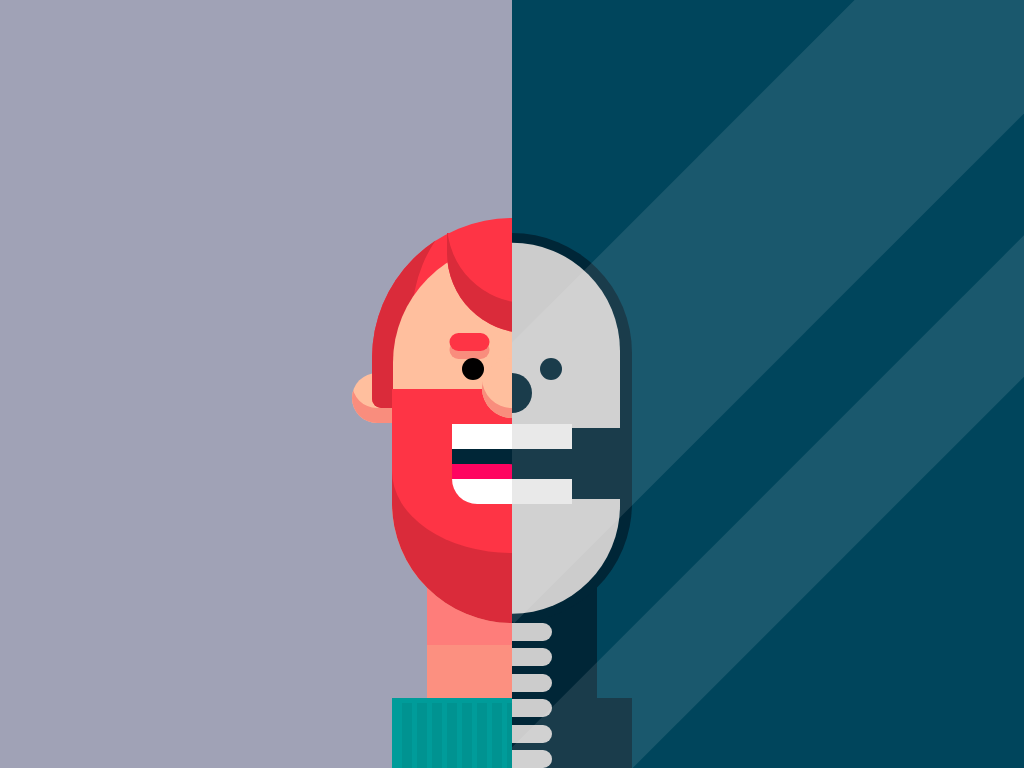

Reproduce this picture with HTML and CSS.

<!-- file: dia-de-muertos.html -->
<!doctype html>
<html lang="en">
<head>
  <meta charset="utf-8">
  <meta name="viewport" content="width=device-width, initial-scale=1">
  <title>Día de Muertos</title>
  <link rel="stylesheet" href="dia-de-muertos.css">
</head>
<body>

<div class="main">
<div class="l">
<div class="camisa l--camisa"></div>
<div class="cuello l--cuello"></div>
<div class="cabeza l--cabeza">
<div class="cabello"></div>
<div class="cejas">
<div class="ceja"></div>
<div class="ceja"></div>
</div>
<div class="ojos l--ojos">
<div class="ojo l--ojo"></div>
<div class="ojo l--ojo"></div>
</div>
<div class="l--nariz"></div>
<div class="barba l--barba">
<div class="boca l--boca">
<div class="dientes l--dientes"></div>
<div class="dientes l--dientes"></div>
<div class="l--lengua"></div>
</div>
</div>
<div class="oreja l--oreja"></div>
<div class="l--copete"></div>
</div>
</div>
<div class="x-ray">
<div class="r">
<div class="camisa r--camisa"></div>
<div class="cuello r--cuello"></div>
<div class="r--columna">
<div class="r--huesos"></div>
<div class="r--huesos"></div>
<div class="r--huesos"></div>
<div class="r--huesos"></div>
<div class="r--huesos"></div>
<div class="r--huesos"></div>
</div>
<div class="cabeza r--cabeza">
<div class="ojos l--ojos">
<div class="ojo r--ojo"></div>
<div class="ojo r--ojo"></div>
</div>
<div class="r--nariz"></div>
<div class="barba r--barba">
<div class="boca r--boca">
<div class="dientes r--dientes"></div>
<div class="dientes r--dientes"></div>
</div>
</div>
</div>
</div>
</div>
</div>
</body>
</html>


/* file: dia-de-muertos.css */
/* Ricardo Oliva Alonso · https://codepen.io/ricardoolivaalonso/pen/wvvdyma
   Collection: https://github.com/pagespeed-pro/css-art.com/tree/1ce83a9cee23fec9a7b1d665c8b40f9d464c97ee/artwork/dia-de-muertos */
/* Variables */
/* Reset */
*, *::after, *::before {
  margin: 0;
  padding: 0;
  box-sizing: border-box;
  user-select: none;
}

/* Generic */
body {
  width: 100%;
  height: 100vh;
  display: flex;
  justify-content: center;
  align-items: flex-end;
  background-color: #a0a2b6;
  font-family: 'Griffy', cursive;
}

h1 {
  position: absolute;
  top: 30px;
  left: 30px;
  font-family: 32px;
  letter-spacing: 2px;
  color: #FFFFFF;
}

.main {
  display: flex;
  justify-content: center;
  align-items: flex-end;
  height: 600px;
  width: 800px;
  overflow: hidden;
}

/**/
.l {
  position: relative;
  width: 310px;
  height: 560px;
  animation: cuerpo .5s infinite linear alternate;
}
.l--lengua {
  position: absolute;
  bottom: 25px;
  width: 60%;
  height: 15px;
  border-top-right-radius: 15px;
  background-color: #FF0460;
}
.l--nariz {
  position: absolute;
  top: 125px;
  left: 50%;
  width: 60px;
  height: 60px;
  transform: translateX(-50%);
  border-radius: 50%;
  background-color: #FFBF9E;
  box-shadow: inset 0 -10px 0 #F98D7D;
  z-index: 150;
}
.l--copete {
  position: absolute;
  top: 0px;
  left: calc(50% - 65px);
  width: 220px;
  height: 100px;
  z-index: 200;
  border-bottom-left-radius: 80px;
  border-bottom-right-radius: 80px;
  background-color: #FE3445;
  box-shadow: inset 0 -30px 0 #DA2B3A;
}

/* Generic Components*/
.camisa {
  position: absolute;
  bottom: -30px;
  left: 50%;
  transform: translateX(-50%);
  width: 240px;
  height: 100px;
  border: 5px solid #009C9A;
  background-image: repeating-linear-gradient(to right, #009C9A 0px, #009C9A 5px, #009391 5px, #009391 15px);
}

.cuello {
  position: absolute;
  bottom: 70px;
  left: 50%;
  transform: translateX(-50%);
  width: 170px;
  height: 150px;
  background-image: linear-gradient(to top, #FC9080 35%, #FE7D7A 35%);
}

.cabeza {
  position: absolute;
  left: 50%;
  bottom: 145px;
  transform: translateX(-50%);
  width: 240px;
  height: 390px;
  border-radius: 120px;
  z-index: 100;
  background-color: #FFBF9E;
  animation: cabeza .5s infinite linear alternate;
}

.cabello {
  position: absolute;
  left: 50%;
  top: -15px;
  transform: translateX(-50%);
  width: 280px;
  height: 190px;
  background: #FE3445;
  border-top-left-radius: 150px;
  border-top-right-radius: 150px;
  border-bottom-left-radius: 10px;
  border-bottom-right-radius: 10px;
  box-shadow: inset 40px -40px 0 #DA2B3A;
}
.cabello:before {
  content: '';
  position: absolute;
  top: 50%;
  left: 50%;
  height: 85%;
  width: 85%;
  background: #FFBF9E;
  transform: translate(-50%, -43%);
  border-top-left-radius: 120px;
  border-top-right-radius: 120px;
}

.ojos {
  display: flex;
  justify-content: space-between;
  position: absolute;
  left: 50%;
  top: 125px;
  transform: translateX(-50%);
  height: 22px;
  width: 100px;
}

.ojo {
  height: 22px;
  width: 22px;
  border-radius: 50%;
  background-color: #010000;
  animation: ojo infinite 2s;
}

.cejas {
  display: flex;
  justify-content: space-between;
  position: absolute;
  top: 100px;
  left: 50%;
  transform: translateX(-50%);
  width: 125px;
  height: 18px;
}

.ceja {
  height: 18px;
  width: 40px;
  border-radius: 25px;
  background-color: #FE3445;
  box-shadow: 0px 8px 0 #F98D7D;
}

.barba {
  position: absolute;
  bottom: 0;
  width: 100%;
  height: 60%;
  background-color: #DA2B3A;
  border-bottom-left-radius: 120px;
  border-bottom-right-radius: 120px;
}
.barba:before {
  content: '';
  position: absolute;
  top: 0;
  width: 100%;
  height: 70%;
  background: blue;
  border-bottom-left-radius: 50%;
  border-bottom-right-radius: 50%;
  background-color: #FE3445;
}

.boca {
  display: flex;
  flex-direction: column;
  justify-content: space-between;
  position: absolute;
  top: 35px;
  left: 50%;
  transform: translateX(-50%);
  width: 50%;
  height: 80px;
  border-bottom-left-radius: 30px;
  border-bottom-right-radius: 30px;
  background-color: #002637;
}

.dientes {
  width: 100%;
  height: 25px;
  background-color: #FFFFFF;
  z-index: 50;
}
.dientes:nth-of-type(2) {
  border-bottom-left-radius: 30px;
  border-bottom-right-radius: 30px;
}

.oreja {
  position: absolute;
  top: 140px;
  left: 50%;
  height: 50px;
  width: 320px;
  transform: translateX(-50%);
  border-radius: 50px;
  background-color: #FFBF9E;
  box-shadow: inset 0 -15px 0 #F98D7D;
  z-index: -1;
}

.x-ray {
  position: absolute;
  right: 0;
  width: 50%;
  height: 100%;
  z-index: 500;
  overflow: hidden;
  background: #00455C;
}
.x-ray::before, .x-ray::after {
  content: '';
  position: absolute;
  top: 0%;
  left: -50%;
  width: 250%;
  height: 200px;
  background: rgba(255, 255, 255, 0.1);
  transform: rotateZ(-45deg);
  z-index: 2000;
  animation: reflejo .25s infinite;
}
.x-ray::after {
  top: 50%;
  width: 250%;
  height: 100px;
}

.r {
  position: absolute;
  bottom: 0;
  left: 0%;
  z-index: 500;
  animation: cuerpo .5s infinite linear alternate;
}
.r--camisa {
  background: #002637;
  border: none;
}
.r--cuello {
  background: #002637;
  border: none;
}
.r--columna {
  display: flex;
  flex-direction: column;
  justify-content: space-between;
  position: absolute;
  bottom: 0;
  width: 80px;
  height: 150px;
  z-index: 200;
  left: -40px;
  padding-top: 5px;
}
.r--huesos {
  width: 80px;
  height: 18px;
  border-radius: 15px;
  background-color: #cccccc;
}
.r--cabeza {
  border: none;
  background: #002637;
}
.r--cabeza::before {
  content: '';
  position: absolute;
  top: 50%;
  left: 50%;
  transform: translate(-50%, -50%);
  height: 95%;
  width: 90%;
  background-image: linear-gradient(to bottom, #cccccc 50%, #002637 50%, #002637 69%, #cccccc 69%);
  border-radius: 120px;
}
.r--barba {
  background: none;
}
.r--barba::before {
  content: none;
}
.r--ojo {
  background-color: #002637;
}
.r--dientes {
  background-color: #e6e6e6;
}
.r--dientes:nth-of-type(2) {
  border-bottom-left-radius: 0;
  border-bottom-right-radius: 0;
}
.r--nariz {
  position: absolute;
  top: 140px;
  left: 50%;
  width: 40px;
  height: 40px;
  transform: translateX(-50%);
  border-radius: 50%;
  background-color: #002637;
  z-index: 150;
}

/**/
@keyframes cuerpo {
  0% {
    transform: rotateZ(-10deg);
    transform-origin: bottom center;
  }
  100% {
    transform: rotateZ(10deg);
    transform-origin: bottom center;
  }
}
@keyframes cabeza {
  0% {
    transform: translateX(-50%) rotateZ(-14deg);
    transform-origin: bottom center;
  }
  100% {
    transform: translateX(-50%) rotateZ(14deg);
    transform-origin: bottom center;
  }
}
@keyframes reflejo {
  0% {
    width: 250%;
  }
  100% {
    width: 249%;
  }
}
@keyframes ojo {
  0%,3%,100% {
    height: 22px;
  }
  2% {
    height: 2px;
  }
}
